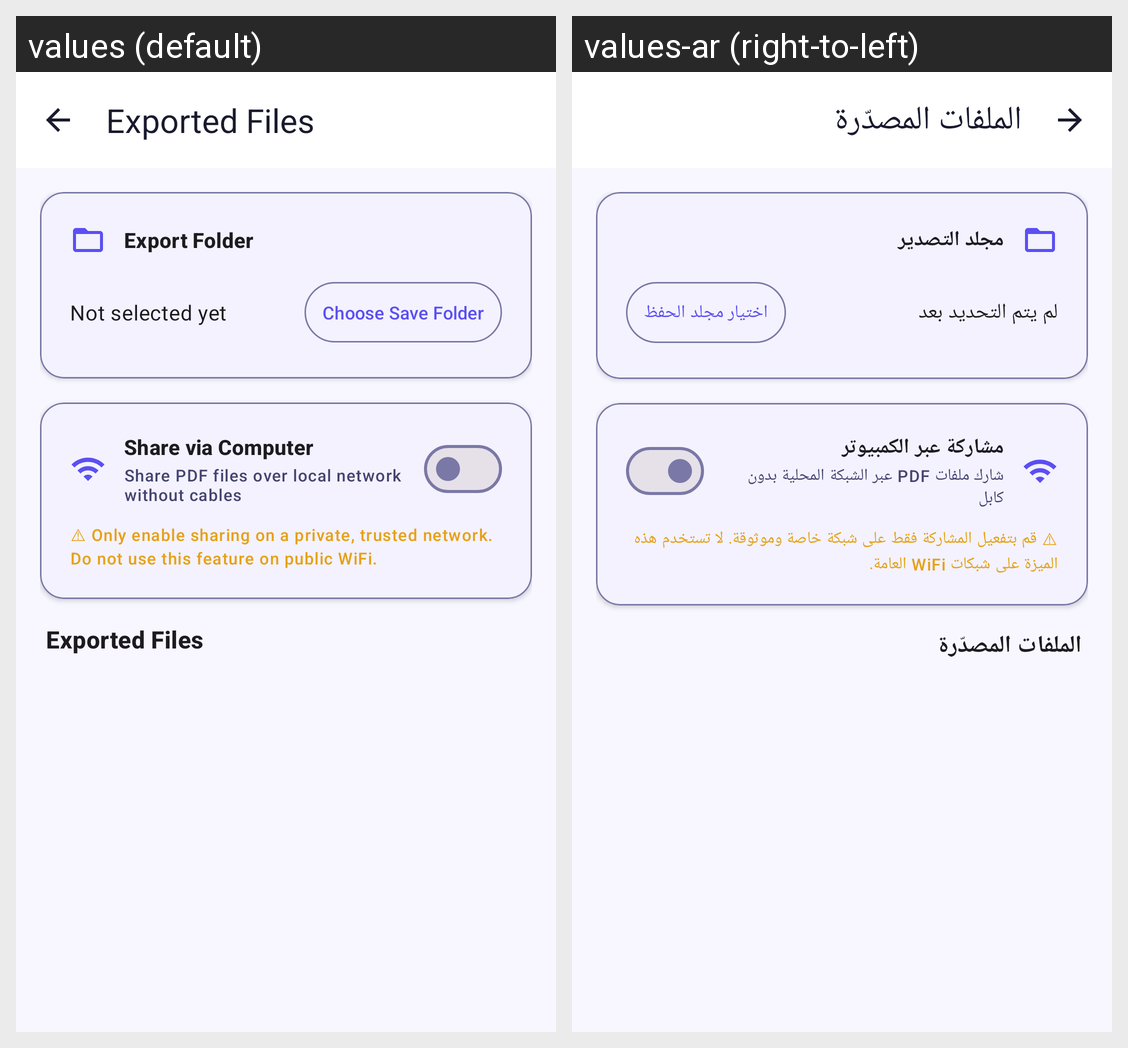

The same Android screen rendered under two of its app's locales, left to right. List the strings drawn on it with the default value and each locale's translation.
Android screen res/layout/activity_exported_files.xml rendered under 2 locales, left to right: values (default), values-ar (right-to-left). Device: Nexus 5 (rendered at 1080×1920; each locale shown at half size, 540×960, under a caption strip naming it); theme Theme.CardsDesignerPro.
Strings drawn on this screen, with the default value and each locale's value (text and hints the layout hard-codes, and strings that could not be matched under every locale, appear in the picture but are not listed):

exported_files_title
  values: Exported Files
  values-ar: الملفات المصدّرة

label_export_folder
  values: Export Folder
  values-ar: مجلد التصدير

label_not_selected
  values: Not selected yet
  values-ar: لم يتم التحديد بعد

btn_choose_directory
  values: Choose Save Folder
  values-ar: اختيار مجلد الحفظ

label_local_share
  values: Share via Computer
  values-ar: مشاركة عبر الكمبيوتر

label_local_share_desc
  values: Share PDF files over local network without cables
  values-ar: شارك ملفات PDF عبر الشبكة المحلية بدون كابل

warning_private_network
  values: ⚠ Only enable sharing on a private, trusted network. Do not use this feature on public WiFi.
  values-ar: ⚠ قم بتفعيل المشاركة فقط على شبكة خاصة وموثوقة. لا تستخدم هذه الميزة على شبكات WiFi العامة.

exported_files_section_title
  values: Exported Files
  values-ar: الملفات المصدّرة
